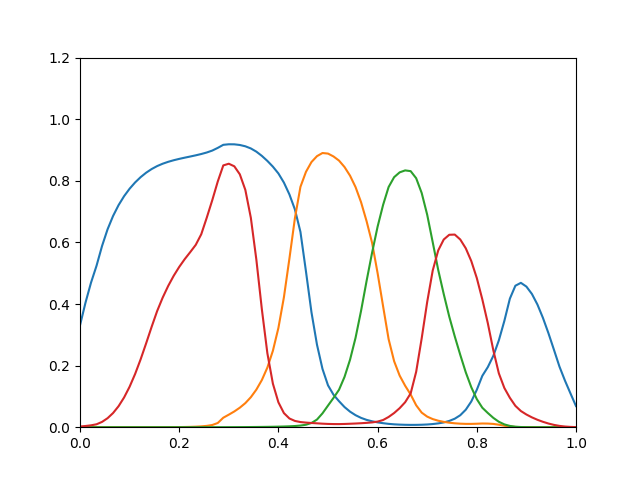

Data behind this chart, as committed beside it:
0.3307, 6.677e-23, 4.205e-22, 0.002196
0.4046, 3.325e-19, 2.726e-19, 0.00389
0.4694, 3.791e-16, 6.16e-17, 0.006078
0.5242, 8.081e-14, 4.109e-15, 0.00947
0.5883, 2.607e-12, 8.574e-14, 0.01721
0.6424, 4.609e-11, 1.126e-12, 0.0292
0.6858, 5.402e-10, 1.041e-11, 0.04598
0.7211, 4.473e-09, 7.119e-11, 0.06824
0.7501, 2.762e-08, 3.772e-10, 0.09656
0.7743, 1.333e-07, 1.611e-09, 0.1314
0.7947, 5.226e-07, 5.735e-09, 0.1728
0.8118, 1.72e-06, 1.751e-08, 0.2203
0.8263, 4.885e-06, 4.695e-08, 0.2723
0.8382, 1.245e-05, 1.163e-07, 0.326
0.8478, 2.883e-05, 2.663e-07, 0.3771
0.8555, 6.127e-05, 5.64e-07, 0.4207
0.8616, 0.0001207, 1.113e-06, 0.4585
0.8668, 0.0002229, 2.065e-06, 0.4916
0.8711, 0.0003893, 3.624e-06, 0.5203
0.8751, 0.0006491, 6.058e-06, 0.5456
0.8788, 0.001041, 9.701e-06, 0.5684
0.8827, 0.001669, 1.526e-05, 0.592
0.887, 0.002677, 2.346e-05, 0.6264
0.8919, 0.00429, 3.502e-05, 0.6803
0.8981, 0.007134, 5.16e-05, 0.737
0.9069, 0.01369, 7.511e-05, 0.7978
0.9168, 0.03079, 0.0001093, 0.85
0.9186, 0.04071, 0.0001566, 0.8554
0.9184, 0.05115, 0.0002196, 0.847
0.9163, 0.06336, 0.0003024, 0.821
0.912, 0.07818, 0.0004087, 0.7705
0.905, 0.09741, 0.0005459, 0.6799
0.8946, 0.122, 0.0007105, 0.544
0.8809, 0.1532, 0.0009082, 0.3826
0.8645, 0.1937, 0.001146, 0.24
0.8459, 0.2481, 0.00144, 0.1413
0.8239, 0.3222, 0.001804, 0.08083
0.7942, 0.4219, 0.002282, 0.04577
0.7557, 0.5476, 0.002915, 0.02828
0.7068, 0.6791, 0.003816, 0.02032
0.634, 0.7804, 0.005294, 0.01672
0.506, 0.829, 0.008026, 0.01498
0.3732, 0.8609, 0.01365, 0.01365
0.268, 0.88, 0.02479, 0.01256
0.1892, 0.8902, 0.04503, 0.01143
0.136, 0.8884, 0.0702, 0.01062
0.1054, 0.879, 0.0951, 0.01019
0.08439, 0.8656, 0.1216, 0.01008
0.06536, 0.8447, 0.1634, 0.01052
0.05049, 0.8166, 0.2192, 0.01119
0.03901, 0.7796, 0.2903, 0.01196
0.03025, 0.7305, 0.378, 0.0129
0.02379, 0.6689, 0.4747, 0.01407
0.01918, 0.5987, 0.5665, 0.01557
0.01567, 0.5002, 0.6511, 0.01819
0.01302, 0.3923, 0.7219, 0.02333
0.01083, 0.2858, 0.7799, 0.03327
0.00934, 0.2142, 0.8118, 0.04602
0.008398, 0.1675, 0.8274, 0.06177
0.0078, 0.1346, 0.8338, 0.08112
0.007517, 0.1061, 0.8313, 0.1098
... 30 more rows
